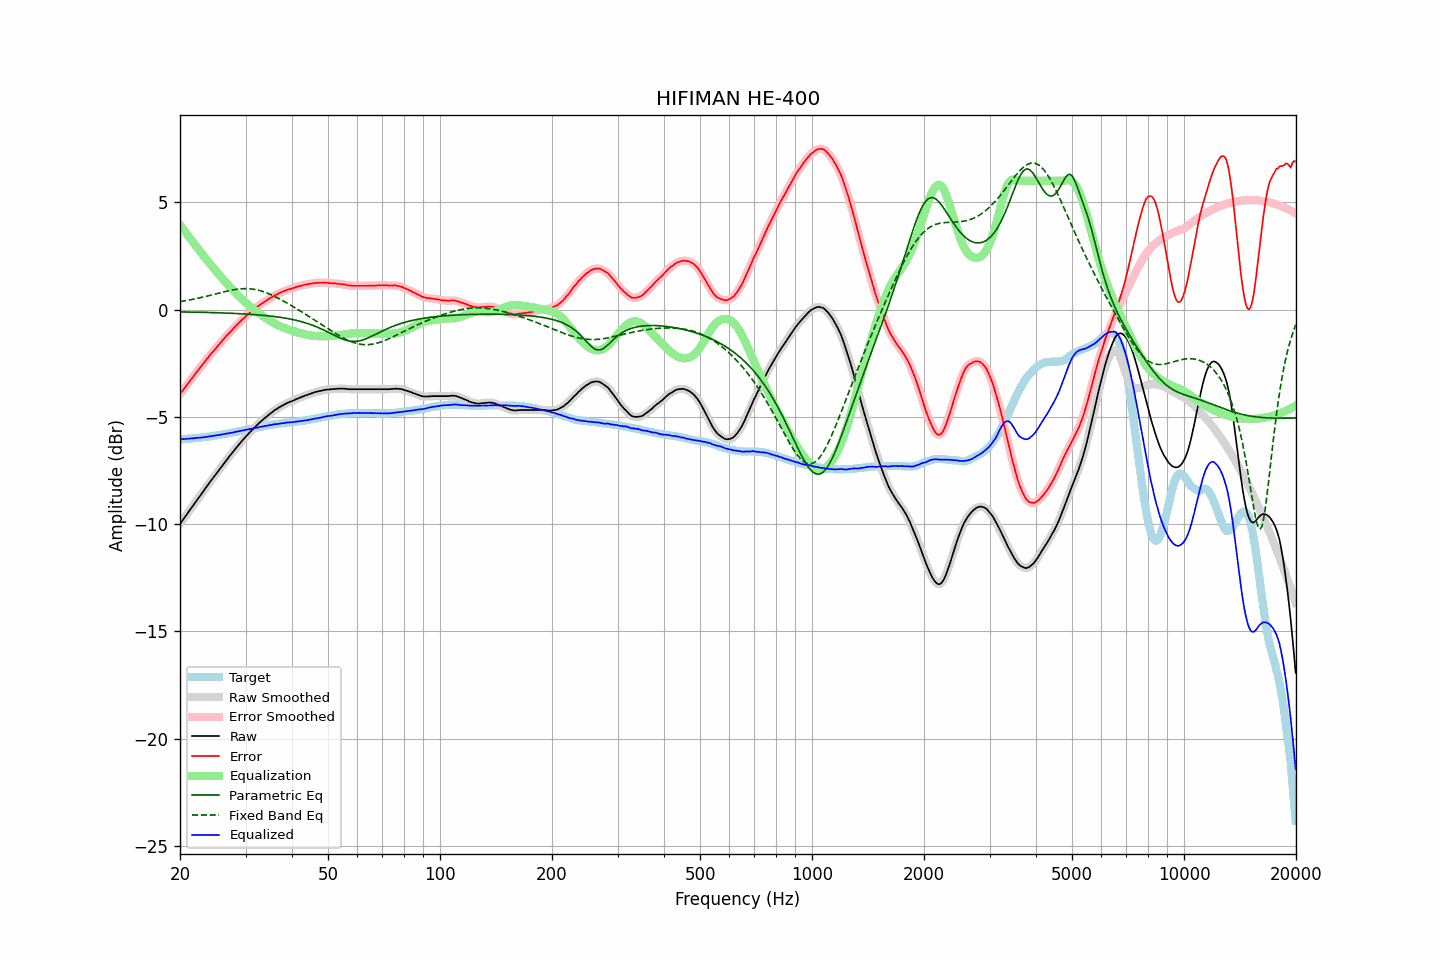

The data file committed next to this chart (first rows):
frequency, raw, error, smoothed, error_smoothed, equalization, parametric_eq, fixed_band_eq, equalized_raw, equalized_smoothed, target
20.00, -10.00, -3.95, -10.00, -3.94, 3.94, -0.11, 0.37, -6.05, -6.05, -6.05
20.20, -9.89, -3.84, -9.89, -3.84, 3.84, -0.11, 0.38, -6.04, -6.05, -6.05
20.40, -9.79, -3.74, -9.78, -3.74, 3.74, -0.11, 0.39, -6.04, -6.04, -6.04
20.61, -9.68, -3.65, -9.68, -3.64, 3.64, -0.12, 0.41, -6.03, -6.03, -6.03
20.81, -9.58, -3.54, -9.57, -3.55, 3.54, -0.12, 0.42, -6.03, -6.03, -6.03
21.02, -9.47, -3.45, -9.47, -3.44, 3.44, -0.12, 0.43, -6.02, -6.02, -6.02
21.23, -9.37, -3.35, -9.36, -3.35, 3.35, -0.12, 0.45, -6.02, -6.02, -6.02
21.44, -9.25, -3.24, -9.26, -3.25, 3.25, -0.12, 0.46, -6.01, -6.01, -6.01
21.66, -9.16, -3.16, -9.15, -3.15, 3.15, -0.12, 0.48, -6.01, -6.01, -6.00
21.87, -9.04, -3.04, -9.05, -3.05, 3.05, -0.12, 0.49, -5.99, -6.00, -6.00
22.09, -8.94, -2.95, -8.94, -2.95, 2.95, -0.13, 0.51, -5.99, -5.99, -5.99
22.31, -8.83, -2.85, -8.84, -2.85, 2.86, -0.13, 0.52, -5.98, -5.98, -5.98
22.54, -8.74, -2.76, -8.74, -2.76, 2.76, -0.13, 0.54, -5.98, -5.98, -5.98
22.76, -8.64, -2.66, -8.63, -2.66, 2.66, -0.13, 0.56, -5.97, -5.97, -5.97
22.99, -8.53, -2.57, -8.53, -2.57, 2.57, -0.13, 0.57, -5.96, -5.96, -5.96
23.22, -8.43, -2.48, -8.42, -2.47, 2.47, -0.13, 0.59, -5.96, -5.95, -5.95
23.45, -8.32, -2.37, -8.32, -2.38, 2.38, -0.14, 0.61, -5.94, -5.94, -5.94
23.69, -8.22, -2.29, -8.21, -2.28, 2.28, -0.14, 0.63, -5.93, -5.93, -5.93
23.92, -8.10, -2.18, -8.11, -2.19, 2.19, -0.14, 0.65, -5.91, -5.92, -5.92
24.16, -8.01, -2.09, -8.01, -2.10, 2.10, -0.14, 0.67, -5.91, -5.91, -5.91
24.40, -7.90, -2.00, -7.90, -2.01, 2.01, -0.14, 0.68, -5.90, -5.90, -5.90
24.65, -7.81, -1.93, -7.81, -1.92, 1.92, -0.15, 0.70, -5.89, -5.89, -5.88
24.89, -7.70, -1.83, -7.71, -1.83, 1.83, -0.15, 0.72, -5.87, -5.87, -5.87
25.14, -7.60, -1.74, -7.60, -1.74, 1.74, -0.15, 0.74, -5.86, -5.86, -5.86
25.39, -7.50, -1.65, -7.51, -1.66, 1.65, -0.15, 0.76, -5.85, -5.85, -5.85
25.65, -7.41, -1.57, -7.41, -1.57, 1.57, -0.16, 0.78, -5.84, -5.84, -5.84
25.91, -7.31, -1.49, -7.31, -1.48, 1.48, -0.16, 0.80, -5.83, -5.83, -5.82
26.16, -7.20, -1.39, -7.21, -1.39, 1.39, -0.16, 0.82, -5.81, -5.81, -5.81
26.43, -7.11, -1.31, -7.11, -1.31, 1.31, -0.16, 0.84, -5.80, -5.80, -5.80
26.69, -7.01, -1.22, -7.01, -1.22, 1.22, -0.17, 0.85, -5.78, -5.78, -5.79
26.96, -6.92, -1.15, -6.91, -1.14, 1.14, -0.17, 0.87, -5.77, -5.77, -5.77
27.23, -6.82, -1.06, -6.82, -1.06, 1.06, -0.17, 0.89, -5.76, -5.76, -5.76
27.50, -6.73, -0.99, -6.73, -0.98, 0.98, -0.18, 0.90, -5.75, -5.75, -5.74
27.77, -6.63, -0.90, -6.63, -0.90, 0.90, -0.18, 0.92, -5.73, -5.73, -5.73
28.05, -6.54, -0.83, -6.54, -0.83, 0.82, -0.18, 0.93, -5.71, -5.71, -5.71
28.33, -6.45, -0.75, -6.45, -0.75, 0.75, -0.19, 0.94, -5.70, -5.70, -5.70
28.62, -6.36, -0.68, -6.36, -0.67, 0.67, -0.19, 0.95, -5.69, -5.68, -5.68
28.90, -6.27, -0.60, -6.27, -0.60, 0.60, -0.19, 0.96, -5.67, -5.67, -5.67
29.19, -6.18, -0.53, -6.18, -0.52, 0.52, -0.20, 0.97, -5.65, -5.65, -5.65
29.48, -6.09, -0.45, -6.09, -0.45, 0.45, -0.20, 0.97, -5.63, -5.64, -5.64
29.78, -6.01, -0.39, -6.00, -0.38, 0.38, -0.21, 0.97, -5.63, -5.62, -5.62
30.08, -5.92, -0.31, -5.92, -0.31, 0.31, -0.21, 0.97, -5.61, -5.61, -5.61
30.38, -5.84, -0.25, -5.84, -0.24, 0.24, -0.22, 0.97, -5.59, -5.59, -5.59
30.68, -5.76, -0.18, -5.76, -0.18, 0.18, -0.22, 0.97, -5.58, -5.58, -5.58
30.99, -5.68, -0.12, -5.68, -0.12, 0.12, -0.23, 0.96, -5.56, -5.56, -5.56
31.30, -5.61, -0.06, -5.60, -0.05, 0.05, -0.23, 0.95, -5.55, -5.55, -5.55
31.61, -5.53, 0.00, -5.53, 0.00, -0.01, -0.24, 0.94, -5.53, -5.54, -5.53
31.93, -5.46, 0.06, -5.46, 0.06, -0.06, -0.24, 0.93, -5.52, -5.52, -5.52
32.24, -5.39, 0.12, -5.38, 0.12, -0.12, -0.25, 0.91, -5.51, -5.50, -5.50
32.57, -5.31, 0.18, -5.31, 0.18, -0.18, -0.25, 0.89, -5.48, -5.49, -5.49
32.89, -5.24, 0.23, -5.24, 0.23, -0.23, -0.26, 0.88, -5.47, -5.47, -5.47
33.22, -5.18, 0.28, -5.17, 0.29, -0.28, -0.27, 0.85, -5.46, -5.45, -5.46
33.55, -5.11, 0.34, -5.11, 0.33, -0.33, -0.27, 0.83, -5.44, -5.44, -5.44
33.89, -5.05, 0.38, -5.05, 0.38, -0.38, -0.28, 0.80, -5.43, -5.43, -5.43
34.23, -4.99, 0.42, -4.98, 0.43, -0.43, -0.29, 0.77, -5.42, -5.42, -5.41
34.57, -4.93, 0.47, -4.92, 0.48, -0.48, -0.30, 0.74, -5.41, -5.40, -5.40
34.92, -4.86, 0.53, -4.86, 0.52, -0.53, -0.30, 0.71, -5.38, -5.39, -5.39
35.27, -4.81, 0.56, -4.80, 0.57, -0.57, -0.31, 0.68, -5.38, -5.37, -5.37
35.62, -4.75, 0.61, -4.74, 0.62, -0.61, -0.32, 0.64, -5.36, -5.36, -5.36
35.97, -4.69, 0.66, -4.69, 0.66, -0.66, -0.33, 0.61, -5.34, -5.35, -5.35
... 635 more rows
